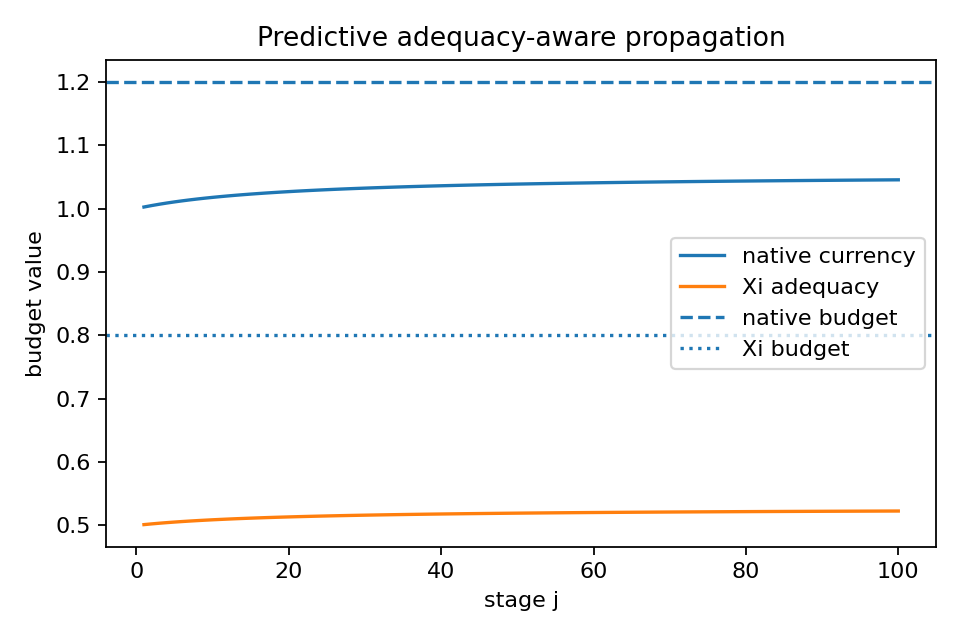

The table this chart was drawn from, first rows:
j, K_native, Xi, Theta, Omega, native_pass, xi_pass
1, 1.002, 0.5012, 1.2, 0.8, True, True
2, 1.005, 0.5024, 1.2, 0.8, True, True
3, 1.007, 0.5034, 1.2, 0.8, True, True
4, 1.009, 0.5044, 1.2, 0.8, True, True
5, 1.011, 0.5053, 1.2, 0.8, True, True
6, 1.012, 0.5061, 1.2, 0.8, True, True
7, 1.014, 0.5069, 1.2, 0.8, True, True
8, 1.015, 0.5076, 1.2, 0.8, True, True
9, 1.016, 0.5082, 1.2, 0.8, True, True
10, 1.018, 0.5089, 1.2, 0.8, True, True
11, 1.019, 0.5094, 1.2, 0.8, True, True
12, 1.02, 0.51, 1.2, 0.8, True, True
13, 1.021, 0.5105, 1.2, 0.8, True, True
14, 1.022, 0.511, 1.2, 0.8, True, True
15, 1.023, 0.5114, 1.2, 0.8, True, True
16, 1.024, 0.5119, 1.2, 0.8, True, True
17, 1.025, 0.5123, 1.2, 0.8, True, True
18, 1.025, 0.5127, 1.2, 0.8, True, True
19, 1.026, 0.513, 1.2, 0.8, True, True
20, 1.027, 0.5134, 1.2, 0.8, True, True
21, 1.027, 0.5137, 1.2, 0.8, True, True
22, 1.028, 0.5141, 1.2, 0.8, True, True
23, 1.029, 0.5144, 1.2, 0.8, True, True
24, 1.029, 0.5146, 1.2, 0.8, True, True
25, 1.03, 0.5149, 1.2, 0.8, True, True
26, 1.03, 0.5152, 1.2, 0.8, True, True
27, 1.031, 0.5154, 1.2, 0.8, True, True
28, 1.031, 0.5157, 1.2, 0.8, True, True
29, 1.032, 0.5159, 1.2, 0.8, True, True
30, 1.032, 0.5162, 1.2, 0.8, True, True
31, 1.033, 0.5164, 1.2, 0.8, True, True
32, 1.033, 0.5166, 1.2, 0.8, True, True
33, 1.034, 0.5168, 1.2, 0.8, True, True
34, 1.034, 0.517, 1.2, 0.8, True, True
35, 1.034, 0.5172, 1.2, 0.8, True, True
36, 1.035, 0.5173, 1.2, 0.8, True, True
37, 1.035, 0.5175, 1.2, 0.8, True, True
38, 1.035, 0.5177, 1.2, 0.8, True, True
39, 1.036, 0.5179, 1.2, 0.8, True, True
40, 1.036, 0.518, 1.2, 0.8, True, True
41, 1.036, 0.5182, 1.2, 0.8, True, True
42, 1.037, 0.5183, 1.2, 0.8, True, True
43, 1.037, 0.5185, 1.2, 0.8, True, True
44, 1.037, 0.5186, 1.2, 0.8, True, True
45, 1.037, 0.5187, 1.2, 0.8, True, True
46, 1.038, 0.5189, 1.2, 0.8, True, True
47, 1.038, 0.519, 1.2, 0.8, True, True
48, 1.038, 0.5191, 1.2, 0.8, True, True
49, 1.038, 0.5192, 1.2, 0.8, True, True
50, 1.039, 0.5193, 1.2, 0.8, True, True
51, 1.039, 0.5195, 1.2, 0.8, True, True
52, 1.039, 0.5196, 1.2, 0.8, True, True
53, 1.039, 0.5197, 1.2, 0.8, True, True
54, 1.04, 0.5198, 1.2, 0.8, True, True
55, 1.04, 0.5199, 1.2, 0.8, True, True
56, 1.04, 0.52, 1.2, 0.8, True, True
57, 1.04, 0.5201, 1.2, 0.8, True, True
58, 1.04, 0.5202, 1.2, 0.8, True, True
59, 1.041, 0.5203, 1.2, 0.8, True, True
60, 1.041, 0.5203, 1.2, 0.8, True, True
... 40 more rows
